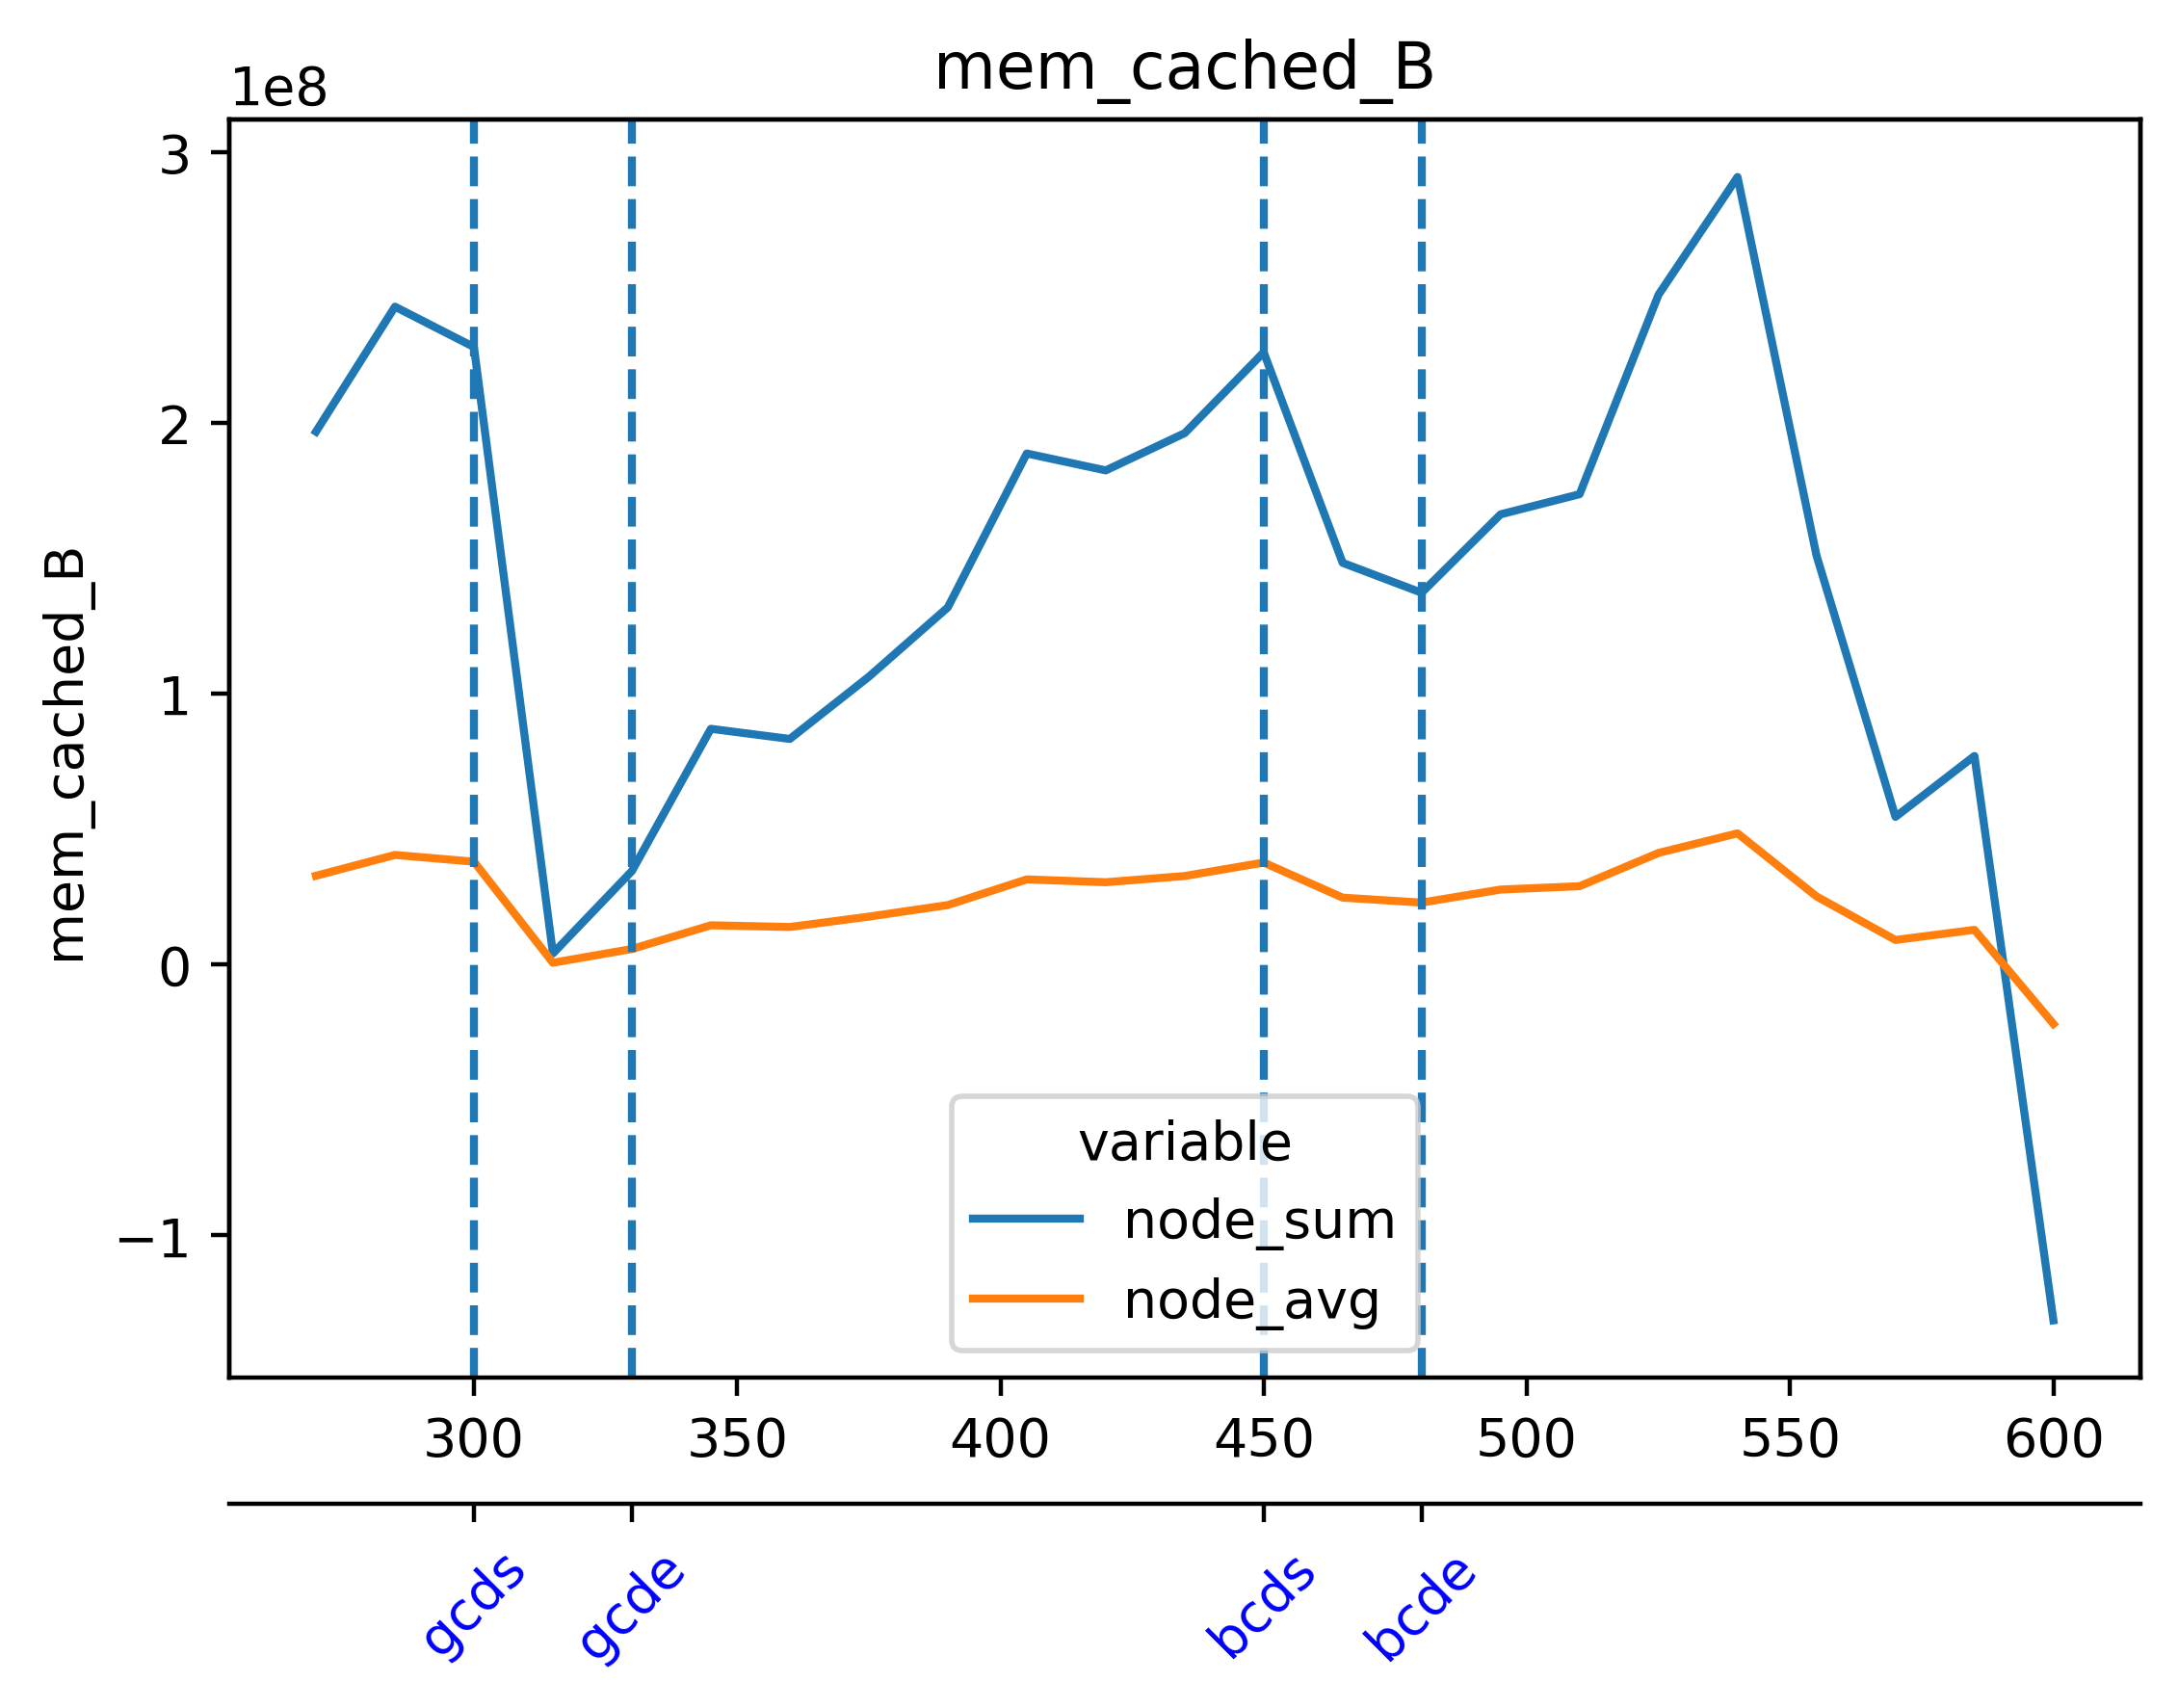

The file beside this chart, header and first rows:
timestamp, beacon-metrics-gazer--2b532c65542b49af8a…, cadvisor, cl-1-lighthouse-geth--f1b6a7e23fde416abc…, cl-2-lighthouse-geth--d4e8bc4b810c45d8ba…, cl-3-lighthouse-geth--7bf1d58c403c42aab8…, cl-4-lighthouse-geth--bc5dc8b2680d45128d…, cl-5-lighthouse-geth--55326f7a353246b0a8…, dora--8975b56d1fa64122a26798324a883fdb, el-1-geth-lighthouse--3a206e2f8d344038a2…, el-2-geth-lighthouse--57b91914600844d2a4…, el-3-geth-lighthouse--560a46ec7aed44e398…, el-4-geth-lighthouse--ef00419e71df4b5697…, el-5-geth-lighthouse--8e9fe02e04754795ba…, el-forkmon--9b3c8a98abac4b0f9d5447b68cd3…, ethereum-metrics-exporter-1-lighthouse-g…, ethereum-metrics-exporter-2-lighthouse-g…, ethereum-metrics-exporter-3-lighthouse-g…, ethereum-metrics-exporter-4-lighthouse-g…, ethereum-metrics-exporter-5-lighthouse-g…, grafana, grafana--68034e5f1f434158b0ed30861e34818…, kurtosis-api--06caa2bc713a4c3996fcf6b19c…, kurtosis-engine--1cfa7bb487cd419db0f4855…
1714022141, 14442496, 284364800, 197435392, 155074560, 154374144, 269082624, 152682496, 27963392, 114130944, 88006656, 97247232, 97337344, 95285248, 34344960, 22151168, 9658368, 10641408, 10870784, 9736192, 51257344, 103682048, 18513920, 23576576
1714022156, 14442496, 284360704, 196575232, 123711488, 131059712, 266461184, 137093120, 27963392, 114049024, 88100864, 97665024, 97443840, 95473664, 35717120, 22478848, 9801728, 9367552, 10969088, 9842688, 51257344, 103682048, 18513920, 23576576
1714022171, 14442496, 274194432, 201232384, 126832640, 145694720, 268079104, 139304960, 25444352, 114085888, 88035328, 96247808, 97452032, 95031296, 32387072, 20660224, 9506816, 9461760, 9392128, 9920512, 50024448, 103682048, 12840960, 23576576
1714022186, 14442496, 280375296, 219930624, 128528384, 141164544, 273653760, 142135296, 25444352, 114286592, 88227840, 96567296, 97882112, 95002624, 33349632, 21442560, 9310208, 9707520, 9777152, 10117120, 50024448, 103682048, 12840960, 23576576
1714022201, 14442496, 284168192, 201588736, 130224128, 139862016, 270876672, 143319040, 25444352, 114282496, 88264704, 96309248, 97566720, 94961664, 32858112, 21479424, 10211328, 10301440, 10833920, 10862592, 50024448, 102174720, 12840960, 23965696
1714022216, 14442496, 284663808, 204431360, 130646016, 141279232, 272162816, 144973824, 25444352, 114327552, 88162304, 96370688, 97566720, 95084544, 33714176, 21831680, 9592832, 11034624, 10711040, 10866688, 51716096, 102174720, 12840960, 23965696
1714022231, 14442496, 284848128, 207388672, 134885376, 143925248, 276877312, 158318592, 25444352, 114368512, 88612864, 96583680, 97734656, 95404032, 32419840, 21848064, 9871360, 11128832, 10977280, 9162752, 51806208, 102174720, 12840960, 23965696
1714022246, 14442496, 284848128, 213561344, 137719808, 155496448, 280023040, 151953408, 25444352, 114335744, 88272896, 96526336, 97742848, 95211520, 33038336, 20860928, 10321920, 9158656, 9302016, 9760768, 51818496, 102174720, 12840960, 23965696
1714022261, 14442496, 285114368, 209829888, 139706368, 151326720, 282238976, 155131904, 25444352, 114909184, 88305664, 96751616, 97705984, 95182848, 32772096, 21143552, 10969088, 10043392, 9752576, 9969664, 51818496, 102174720, 12840960, 23965696
1714022276, 14442496, 285106176, 214319104, 148750336, 150736896, 279896064, 150077440, 25444352, 114536448, 88465408, 96604160, 97832960, 95285248, 33071104, 20758528, 10772480, 10956800, 9474048, 9367552, 51830784, 102174720, 12840960, 23965696
1714022291, 14442496, 285380608, 218017792, 140763136, 152133632, 288530432, 155021312, 25444352, 114573312, 88350720, 95772672, 97882112, 95727616, 33079296, 21004288, 10969088, 10911744, 9592832, 9248768, 51830784, 102174720, 12840960, 23580672
1714022306, 14442496, 285126656, 255102976, 175411200, 184246272, 315211776, 193720320, 25665536, 114647040, 88510464, 95608832, 98009088, 95186944, 33353728, 20832256, 10989568, 9396224, 9662464, 9740288, 52477952, 102174720, 12578816, 23580672
1714022321, 14442496, 285130752, 227577856, 158425088, 175394816, 295141376, 158789632, 42098688, 114679808, 88195072, 95707136, 97996800, 95305728, 33030144, 20992000, 9117696, 9424896, 9486336, 10297344, 52473856, 102174720, 12578816, 21504000
1714022336, 14442496, 285155328, 222072832, 153837568, 162316288, 288518144, 160722944, 42098688, 114683904, 88248320, 95715328, 98050048, 95260672, 33132544, 21184512, 9400320, 9986048, 9641984, 11165696, 52473856, 102174720, 12578816, 21504000
1714022351, 14442496, 285130752, 225996800, 159535104, 167645184, 296112128, 159834112, 42098688, 114905088, 88276992, 95817728, 98299904, 95256576, 31641600, 21200896, 9936896, 9236480, 9523200, 10330112, 52473856, 102178816, 12578816, 21504000
1714022366, 14442496, 285151232, 227065856, 159916032, 169771008, 298541056, 172957696, 42094592, 114819072, 88420352, 96968704, 98152448, 95363072, 31649792, 20475904, 9068544, 9687040, 9674752, 9060352, 52477952, 102178816, 12578816, 21504000
1714022381, 14442496, 285130752, 233086976, 164196352, 171032576, 300941312, 167178240, 42102784, 115118080, 88350720, 98508800, 98451456, 95440896, 31711232, 20602880, 8806400, 10047488, 9969664, 9699328, 52477952, 102178816, 12578816, 21860352
1714022396, 14442496, 285138944, 235655168, 163823616, 173006848, 301686784, 177455104, 42102784, 114909184, 88829952, 98308096, 98250752, 95502336, 31895552, 20738048, 8962048, 10649600, 9064448, 9510912, 52477952, 102178816, 12578816, 21860352
1714022411, 14442496, 285147136, 236019712, 172023808, 176521216, 303599616, 170065920, 42110976, 115167232, 88489984, 98402304, 96129024, 95555584, 32157696, 21331968, 10076160, 9347072, 9584640, 9617408, 52477952, 102178816, 12578816, 21860352
1714022426, 14442496, 285134848, 239902720, 169357312, 182366208, 310501376, 178978816, 42119168, 115073024, 88846336, 98439168, 96067584, 95584256, 32165888, 20471808, 10166272, 9519104, 9232384, 9854976, 52477952, 102178816, 12578816, 21860352
1714022441, 14442496, 290963456, 236105728, 171057152, 180195328, 309977088, 177569792, 28479488, 115609600, 88551424, 96595968, 95997952, 95698944, 32202752, 20586496, 8986624, 9437184, 9572352, 10002432, 52477952, 102240256, 12578816, 22429696
1714022456, 13918208, 290971648, 223154176, 149757952, 156168192, 289800192, 156008448, 28479488, 106184704, 87724032, 96546816, 95899648, 95469568, 33062912, 19836928, 9687040, 10379264, 9756672, 10362880, 52482048, 99999744, 12079104, 21958656
1714022471, 13918208, 290725888, 227131392, 156286976, 157618176, 294731776, 153862144, 28479488, 106426368, 87719936, 96686080, 95961088, 95522816, 31449088, 19869696, 9912320, 9011200, 10637312, 10776576, 52490240, 100003840, 12079104, 21958656
1714022486, 13918208, 290791424, 231690240, 158236672, 160702464, 306110464, 158384128, 28479488, 106414080, 87924736, 96620544, 95952896, 95694848, 31678464, 20217856, 9752576, 9224192, 11071488, 11157504, 52490240, 99999744, 12079104, 21958656
1714022501, 13918208, 290803712, 229171200, 155590656, 163356672, 294756352, 161558528, 28475392, 111071232, 87924736, 96800768, 100036608, 95711232, 33226752, 19673088, 10006528, 9347072, 9007104, 11350016, 52490240, 100012032, 12079104, 21217280
1714022516, 13918208, 290795520, 234209280, 156852224, 171196416, 296361984, 157851648, 28479488, 110620672, 87859200, 97099776, 98779136, 95739904, 31326208, 19668992, 10842112, 9281536, 9674752, 10956800, 52490240, 100016128, 12079104, 21217280
1714022531, 13918208, 290799616, 238497792, 163299328, 167391232, 300433408, 160911360, 28475392, 110448640, 87855104, 96829440, 99028992, 95735808, 31514624, 19447808, 11046912, 10305536, 9527296, 11169792, 52494336, 100155392, 12079104, 21217280
1714022546, 13918208, 290795520, 238948352, 165724160, 168407040, 305192960, 179245056, 28479488, 110841856, 87965696, 96882688, 99106816, 95907840, 31715328, 20303872, 11079680, 10350592, 9986048, 9236480, 52494336, 100655104, 12079104, 21217280
1714022561, 13918208, 290803712, 239689728, 164306944, 171626496, 308559872, 168046592, 27222016, 112377856, 88174592, 97361920, 99000320, 95940608, 33095680, 21233664, 9048064, 9281536, 9998336, 9109504, 52494336, 103378944, 12079104, 21217280
1714022576, 13918208, 290799616, 242327552, 169029632, 173019136, 311627776, 165994496, 27226112, 112365568, 88047616, 96997376, 96804864, 96133120, 32161792, 21544960, 9519104, 9965568, 10498048, 9523200, 52494336, 103415808, 12079104, 21262336
1714022591, 13918208, 291074048, 246046720, 167772160, 175919104, 310042624, 176685056, 27226112, 112537600, 88023040, 97030144, 96899072, 96460800, 32362496, 21676032, 9457664, 10960896, 10645504, 10006528, 52498432, 103456768, 12079104, 21262336
1714022606, 13393920, 290803712, 233099264, 172539904, 171253760, 293396480, 169766912, 27230208, 110698496, 88031232, 97103872, 96714752, 96083968, 35049472, 19095552, 9969664, 11083776, 10891264, 10866688, 52498432, 101388288, 12079104, 21262336
1714022621, 13393920, 290799616, 235737088, 163627008, 170962944, 294047744, 169574400, 27230208, 110972928, 87871488, 97198080, 96862208, 96022528, 33206272, 19169280, 10960896, 9531392, 10993664, 11173888, 52498432, 101675008, 12079104, 21262336
1714022636, 13393920, 290799616, 233246720, 168628224, 173441024, 302538752, 171589632, 27246592, 108740608, 87965696, 97177600, 97259520, 96501760, 34435072, 19382272, 8830976, 10256384, 9400320, 9576448, 52498432, 101675008, 12079104, 21446656
1714022651, 13393920, 291045376, 236986368, 172421120, 178688000, 295813120, 170377216, 27254784, 108883968, 88055808, 97247232, 96874496, 96178176, 32608256, 18579456, 9175040, 8990720, 9113600, 9916416, 52514816, 101675008, 12079104, 21446656
1714022666, 13393920, 290869248, 238686208, 176373760, 186015744, 311549952, 177127424, 27303936, 108851200, 88092672, 97312768, 97107968, 96694272, 32788480, 19247104, 9707520, 9154560, 9719808, 10199040, 52514816, 101675008, 12079104, 21446656
1714022681, 13393920, 291135488, 249294848, 180666368, 196919296, 302735360, 180989952, 27275264, 109182976, 88326144, 97484800, 97132544, 96657408, 34238464, 19054592, 9773056, 9641984, 10166272, 9555968, 52514816, 101675008, 12079104, 22212608
1714022696, 13139968, 290885632, 259907584, 162676736, 202780672, 255389696, 163323904, 42721280, 106606592, 87670784, 97415168, 97038336, 96514048, 32817152, 17694720, 9998336, 9461760, 8925184, 9777152, 52514816, 100478976, 12079104, 22212608
1714022711, 13139968, 290881536, 250490880, 159322112, 176623616, 248324096, 161370112, 42737664, 106819584, 87826432, 97488896, 96972800, 96735232, 32526336, 18710528, 9293824, 9359360, 9957376, 9666560, 52514816, 100478976, 12079104, 22212608
1714022726, 13139968, 290877440, 238776320, 161234944, 176644096, 258088960, 168800256, 42741760, 106651648, 91246592, 97480704, 97046528, 96440320, 33267712, 18018304, 9814016, 9953280, 9740288, 9674752, 52514816, 100478976, 12079104, 22212608
1714022741, 12832768, 290889728, 198680576, 147124224, 161427456, 245149696, 147578880, 42737664, 106651648, 91099136, 97607680, 96755712, 96354304, 31703040, 16261120, 9891840, 9089024, 10031104, 9826304, 52514816, 100483072, 12079104, 21790720
